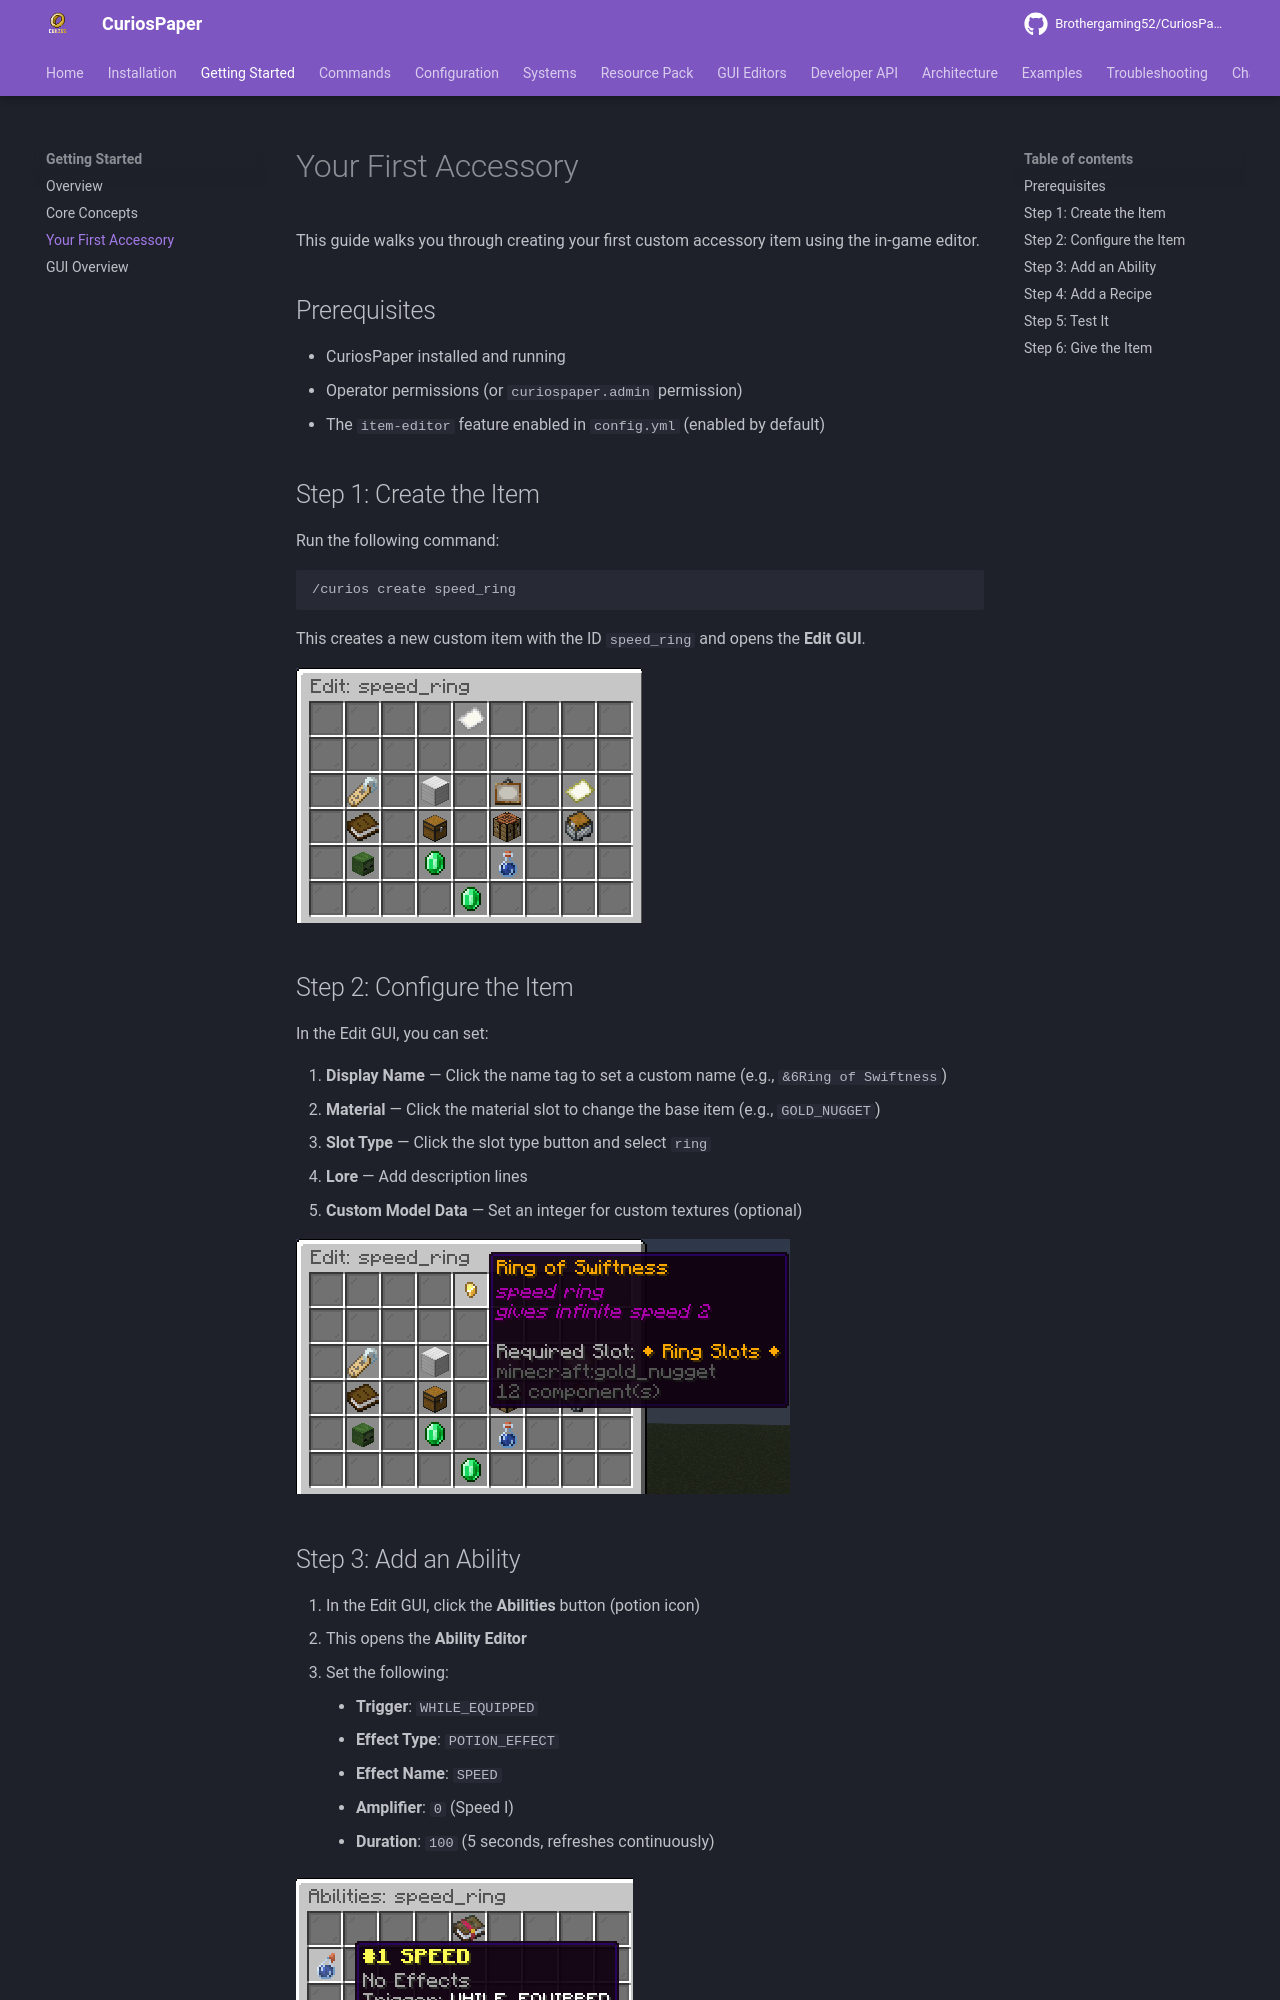

repository: Brothergaming52/CuriosPaper · page: getting-started/first-accessory/index.html · generator: mkdocs

# Your First Accessory

This guide walks you through creating your first custom accessory item using the in-game editor.

## Prerequisites

- CuriosPaper installed and running
- Operator permissions (or `curiospaper.admin` permission)
- The `item-editor` feature enabled in `config.yml` (enabled by default)

## Step 1: Create the Item

Run the following command:

```
/curios create speed_ring
```

This creates a new custom item with the ID `speed_ring` and opens the **Edit GUI**.

<!-- TODO: Add image - In-game screenshot of the Edit GUI with a freshly created item, showing all the clickable property buttons (name, material, slot type, lore, model data, abilities, recipes, mob drops, trades) -->
![Edit GUI showing a new item with all property buttons](../images/edit-gui-new-item.png)

## Step 2: Configure the Item

In the Edit GUI, you can set:

1. **Display Name** — Click the name tag to set a custom name (e.g., `&6Ring of Swiftness`)
2. **Material** — Click the material slot to change the base item (e.g., `GOLD_NUGGET`)
3. **Slot Type** — Click the slot type button and select `ring`
4. **Lore** — Add description lines
5. **Custom Model Data** — Set an integer for custom textures (optional)

<!-- TODO: Add image - In-game screenshot of the Edit GUI after configuring the item properties, showing the item with its new name, material, and slot type assigned -->
![Edit GUI after configuring item properties](../images/edit-gui-configured.png)
